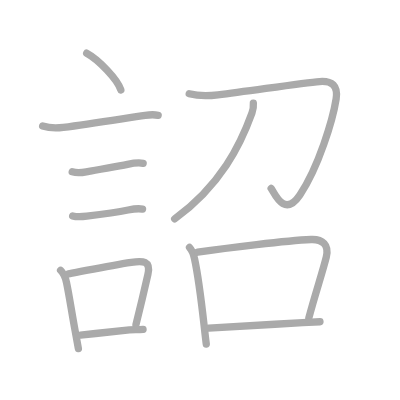
t = 0.00 s
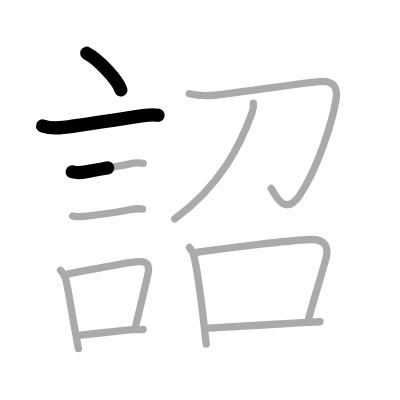
t = 2.50 s
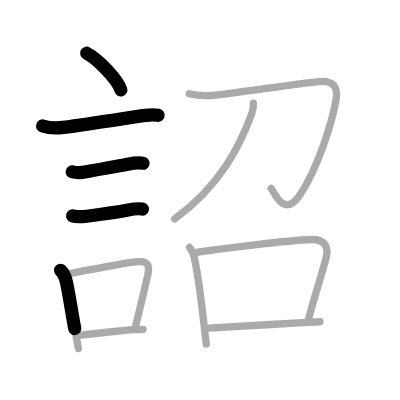
t = 4.75 s
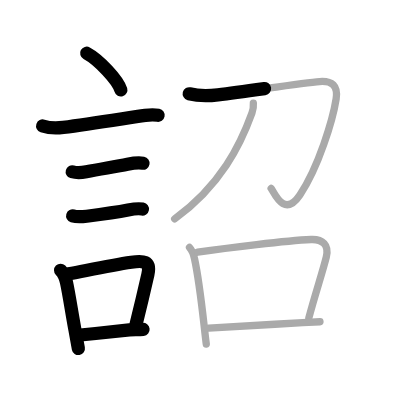
t = 7.25 s
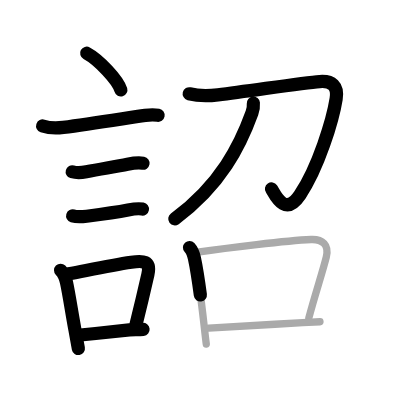
t = 9.50 s
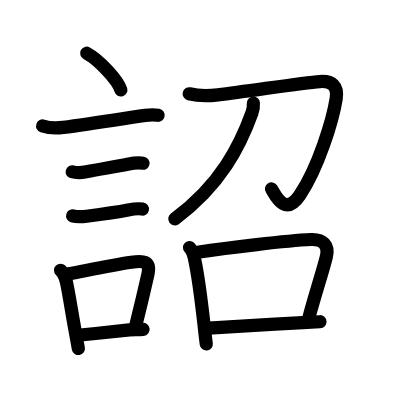
t = 12.00 s

The animated SVG that drew these frames (rendered in a browser with its animation timeline set to each time). Animation: 12 SMIL elements (animate=12); one cycle of 12.00 s.

<?xml version="1.0" standalone="no"?>
<!DOCTYPE svg PUBLIC "-//W3C//DTD SVG 1.1//EN"   "http://www.w3.org/Graphics/SVG/1.1/DTD/svg11.dtd">
<svg width="400px" height="400px"  version="1.1" xmlns="http://www.w3.org/2000/svg">
  <defs>
    <marker id="Triangle" viewBox="0 0 10 10" refX="0" refY="5" markerUnits="strokeWidth" markerWidth="3" style="stroke-opacity:0%;fill:#aaaaaa;" markerHeight="2" orient="auto">
      <path d="M 0 0 L 10 5 L 0 10 z" />
    </marker>
    
    <marker id="Arrow" viewBox="0 0 10 10" refX="5" refY="5" markerUnits="strokeWidth" markerWidth="1.8" style="stroke-opacity:0%;fill:#770000;" markerHeight="2" orient="auto">
      <path d="M 0 4 L 6 4 L 4 1 L 10 5 L 4 9 L 6 6 L 0 6 z" />
        <circle cx="5" cy="5" r="5" />
      </marker>
    
    <marker id="TriangleRed" viewBox="0 0 10 10" refX="0" refY="5" markerUnits="strokeWidth" markerWidth="3" style="stroke-opacity:0%;fill:#CC0000;" markerHeight="2" orient="auto">
      <path d="M 0 0 L 10 5 L 0 10 z" />
    </marker>
    
    <marker id="ArrowRed" viewBox="0 0 10 10" refX="5" refY="5" markerUnits="strokeWidth" markerWidth="1.8" style="stroke-opacity:0%;fill:#CC0000;" markerHeight="2" orient="auto">
      <path d="M 0 4 L 6 4 L 4 1 L 10 5 L 4 9 L 6 6 L 0 6 z" />
        <circle cx="5" cy="5" r="5" />
      </marker>
    
  </defs>
  
  <path style="fill:#ffffff; fill-opacity:100%; fill-rule:evenodd; stroke-width:0;" d="M 0 0 L 400px 0 L 400px 400px L 0 400px L 0 0" />

  <g transform="scale(3.6697247706422 3.6697247706422)">
<path style="fill:none; fill-opacity:0%; fill-rule:evenodd; stroke:#aaaaaa; stroke-opacity:100%; stroke-width: 1.5pt; stroke-linejoin:round; stroke-linecap:round;" d="M23.62 14.5c3.29 1.77 8.49 7.25 9.31 10"></path>
<path style="fill:none; fill-opacity:0%; fill-rule:evenodd; stroke:#aaaaaa; stroke-opacity:100%; stroke-width: 1.5pt; stroke-linejoin:round; stroke-linecap:round;" d="M11.62 34.33c1.67 0.55 3.92 0.61 5.63 0.39c7.5-0.97 17.07-2.52 22.31-3.28c1.17-0.17 2.95-0.14 3.54-0.02"></path>
<path style="fill:none; fill-opacity:0%; fill-rule:evenodd; stroke:#aaaaaa; stroke-opacity:100%; stroke-width: 1.5pt; stroke-linejoin:round; stroke-linecap:round;" d="M19.68 46.81c1.14 0.34 2.68 0.23 3.83 0.01c4.37-0.83 8.32-1.45 11.24-2.05c1.31-0.27 2.93-0.52 4.26-0.28"></path>
<path style="fill:none; fill-opacity:0%; fill-rule:evenodd; stroke:#aaaaaa; stroke-opacity:100%; stroke-width: 1.5pt; stroke-linejoin:round; stroke-linecap:round;" d="M19.8 58.83c1.08 0.33 2.71 0.22 3.84 0.08c4.24-0.54 8.7-1.19 11.27-1.69c1.23-0.24 2.69-0.48 3.93-0.25"></path>
<path style="fill:none; fill-opacity:0%; fill-rule:evenodd; stroke:#aaaaaa; stroke-opacity:100%; stroke-width: 1.5pt; stroke-linejoin:round; stroke-linecap:round;" d="M16.51 73.65c0.85 0.85 1.37 2.19 1.61 3.32c0.71 3.31 1.42 8.14 2.32 12.99c0.34 1.82 0.65 3.55 0.92 5.03"></path>
<path style="fill:none; fill-opacity:0%; fill-rule:evenodd; stroke:#aaaaaa; stroke-opacity:100%; stroke-width: 1.5pt; stroke-linejoin:round; stroke-linecap:round;" d="M18.69 74.62c7.88-1.52 11.82-2.36 17.09-3.15c3.15-0.47 5.39-0.48 4.52 3.32c-0.85 3.75-1.71 7.5-3.25 13.67"></path>
<path style="fill:none; fill-opacity:0%; fill-rule:evenodd; stroke:#aaaaaa; stroke-opacity:100%; stroke-width: 1.5pt; stroke-linejoin:round; stroke-linecap:round;" d="M21.92 91.3c4.43-0.45 7.81-0.82 13.35-1.4c1.18-0.12 2.41-0.01 3.71-0.15"></path>
<path style="fill:none; fill-opacity:0%; fill-rule:evenodd; stroke:#aaaaaa; stroke-opacity:100%; stroke-width: 1.5pt; stroke-linejoin:round; stroke-linecap:round;" d="M51.56 25.55c2.69 0.7 5.81 0.55 7.82 0.3c9.42-1.16 23.19-3.3 27.72-3.63c3.36-0.25 5.06 1.15 4.5 4.72c-0.9 5.69-4.81 18.65-9.88 26.18c-4.35 6.48-7.08-0.88-7.83-1.76"></path>
<path style="fill:none; fill-opacity:0%; fill-rule:evenodd; stroke:#aaaaaa; stroke-opacity:100%; stroke-width: 1.5pt; stroke-linejoin:round; stroke-linecap:round;" d="M69.04 28.11c0.06 0.72 0 1.64-0.38 2.66C65.5 39.5 60.21 50.41 47.6 59.65"></path>
<path style="fill:none; fill-opacity:0%; fill-rule:evenodd; stroke:#aaaaaa; stroke-opacity:100%; stroke-width: 1.5pt; stroke-linejoin:round; stroke-linecap:round;" d="M51.64 67.44c0.93 0.99 1.09 1.78 1.36 3.04c0.9 4.16 1.94 12.16 2.63 18.3c0.21 1.87 0.4 3.58 0.58 4.97"></path>
<path style="fill:none; fill-opacity:0%; fill-rule:evenodd; stroke:#aaaaaa; stroke-opacity:100%; stroke-width: 1.5pt; stroke-linejoin:round; stroke-linecap:round;" d="M53.87 68.73c8.28-1.25 24.22-3.15 30.9-3.46c3.11-0.14 4.98 1.48 4.14 4.8c-1.11 4.39-2.91 9.68-4.75 16.54"></path>
<path style="fill:none; fill-opacity:0%; fill-rule:evenodd; stroke:#aaaaaa; stroke-opacity:100%; stroke-width: 1.5pt; stroke-linejoin:round; stroke-linecap:round;" d="M56.87 89.41c5.41-0.27 16.57-0.99 25.63-1.51c1.65-0.09 3.23-0.17 4.69-0.23"></path>

<path style="fill:none; fill-opacity:0%; fill-rule:evenodd; stroke:#000000; stroke-opacity:100%; stroke-width: 2.7pt; stroke-linejoin:round; stroke-linecap:round;" d="M23.62 14.5c3.29 1.77 8.49 7.25 9.31 10" pathLength="100" stroke-dashoffset="100" stroke-dasharray="100 105"><animate id="dashAnim1" attributeName="stroke-dashoffset" from="100" to="0" dur="1s" calcMode="linear" fill="freeze"/></path>
<path style="fill:none; fill-opacity:0%; fill-rule:evenodd; stroke:#000000; stroke-opacity:100%; stroke-width: 2.7pt; stroke-linejoin:round; stroke-linecap:round;" d="M11.62 34.33c1.67 0.55 3.92 0.61 5.63 0.39c7.5-0.97 17.07-2.52 22.31-3.28c1.17-0.17 2.95-0.14 3.54-0.02" pathLength="100" stroke-dashoffset="100" stroke-dasharray="100 105"><animate id="dashAnim2" attributeName="stroke-dashoffset" from="100" to="0" dur="1s" calcMode="linear" begin="dashAnim1.end" fill="freeze"/></path>
<path style="fill:none; fill-opacity:0%; fill-rule:evenodd; stroke:#000000; stroke-opacity:100%; stroke-width: 2.7pt; stroke-linejoin:round; stroke-linecap:round;" d="M19.68 46.81c1.14 0.34 2.68 0.23 3.83 0.01c4.37-0.83 8.32-1.45 11.24-2.05c1.31-0.27 2.93-0.52 4.26-0.28" pathLength="100" stroke-dashoffset="100" stroke-dasharray="100 105"><animate id="dashAnim3" attributeName="stroke-dashoffset" from="100" to="0" dur="1s" calcMode="linear" begin="dashAnim2.end" fill="freeze"/></path>
<path style="fill:none; fill-opacity:0%; fill-rule:evenodd; stroke:#000000; stroke-opacity:100%; stroke-width: 2.7pt; stroke-linejoin:round; stroke-linecap:round;" d="M19.8 58.83c1.08 0.33 2.71 0.22 3.84 0.08c4.24-0.54 8.7-1.19 11.27-1.69c1.23-0.24 2.69-0.48 3.93-0.25" pathLength="100" stroke-dashoffset="100" stroke-dasharray="100 105"><animate id="dashAnim4" attributeName="stroke-dashoffset" from="100" to="0" dur="1s" calcMode="linear" begin="dashAnim3.end" fill="freeze"/></path>
<path style="fill:none; fill-opacity:0%; fill-rule:evenodd; stroke:#000000; stroke-opacity:100%; stroke-width: 2.7pt; stroke-linejoin:round; stroke-linecap:round;" d="M16.51 73.65c0.85 0.85 1.37 2.19 1.61 3.32c0.71 3.31 1.42 8.14 2.32 12.99c0.34 1.82 0.65 3.55 0.92 5.03" pathLength="100" stroke-dashoffset="100" stroke-dasharray="100 105"><animate id="dashAnim5" attributeName="stroke-dashoffset" from="100" to="0" dur="1s" calcMode="linear" begin="dashAnim4.end" fill="freeze"/></path>
<path style="fill:none; fill-opacity:0%; fill-rule:evenodd; stroke:#000000; stroke-opacity:100%; stroke-width: 2.7pt; stroke-linejoin:round; stroke-linecap:round;" d="M18.69 74.62c7.88-1.52 11.82-2.36 17.09-3.15c3.15-0.47 5.39-0.48 4.52 3.32c-0.85 3.75-1.71 7.5-3.25 13.67" pathLength="100" stroke-dashoffset="100" stroke-dasharray="100 105"><animate id="dashAnim6" attributeName="stroke-dashoffset" from="100" to="0" dur="1s" calcMode="linear" begin="dashAnim5.end" fill="freeze"/></path>
<path style="fill:none; fill-opacity:0%; fill-rule:evenodd; stroke:#000000; stroke-opacity:100%; stroke-width: 2.7pt; stroke-linejoin:round; stroke-linecap:round;" d="M21.92 91.3c4.43-0.45 7.81-0.82 13.35-1.4c1.18-0.12 2.41-0.01 3.71-0.15" pathLength="100" stroke-dashoffset="100" stroke-dasharray="100 105"><animate id="dashAnim7" attributeName="stroke-dashoffset" from="100" to="0" dur="1s" calcMode="linear" begin="dashAnim6.end" fill="freeze"/></path>
<path style="fill:none; fill-opacity:0%; fill-rule:evenodd; stroke:#000000; stroke-opacity:100%; stroke-width: 2.7pt; stroke-linejoin:round; stroke-linecap:round;" d="M51.56 25.55c2.69 0.7 5.81 0.55 7.82 0.3c9.42-1.16 23.19-3.3 27.72-3.63c3.36-0.25 5.06 1.15 4.5 4.72c-0.9 5.69-4.81 18.65-9.88 26.18c-4.35 6.48-7.08-0.88-7.83-1.76" pathLength="100" stroke-dashoffset="100" stroke-dasharray="100 105"><animate id="dashAnim8" attributeName="stroke-dashoffset" from="100" to="0" dur="1s" calcMode="linear" begin="dashAnim7.end" fill="freeze"/></path>
<path style="fill:none; fill-opacity:0%; fill-rule:evenodd; stroke:#000000; stroke-opacity:100%; stroke-width: 2.7pt; stroke-linejoin:round; stroke-linecap:round;" d="M69.04 28.11c0.06 0.72 0 1.64-0.38 2.66C65.5 39.5 60.21 50.41 47.6 59.65" pathLength="100" stroke-dashoffset="100" stroke-dasharray="100 105"><animate id="dashAnim9" attributeName="stroke-dashoffset" from="100" to="0" dur="1s" calcMode="linear" begin="dashAnim8.end" fill="freeze"/></path>
<path style="fill:none; fill-opacity:0%; fill-rule:evenodd; stroke:#000000; stroke-opacity:100%; stroke-width: 2.7pt; stroke-linejoin:round; stroke-linecap:round;" d="M51.64 67.44c0.93 0.99 1.09 1.78 1.36 3.04c0.9 4.16 1.94 12.16 2.63 18.3c0.21 1.87 0.4 3.58 0.58 4.97" pathLength="100" stroke-dashoffset="100" stroke-dasharray="100 105"><animate id="dashAnim10" attributeName="stroke-dashoffset" from="100" to="0" dur="1s" calcMode="linear" begin="dashAnim9.end" fill="freeze"/></path>
<path style="fill:none; fill-opacity:0%; fill-rule:evenodd; stroke:#000000; stroke-opacity:100%; stroke-width: 2.7pt; stroke-linejoin:round; stroke-linecap:round;" d="M53.87 68.73c8.28-1.25 24.22-3.15 30.9-3.46c3.11-0.14 4.98 1.48 4.14 4.8c-1.11 4.39-2.91 9.68-4.75 16.54" pathLength="100" stroke-dashoffset="100" stroke-dasharray="100 105"><animate id="dashAnim11" attributeName="stroke-dashoffset" from="100" to="0" dur="1s" calcMode="linear" begin="dashAnim10.end" fill="freeze"/></path>
<path style="fill:none; fill-opacity:0%; fill-rule:evenodd; stroke:#000000; stroke-opacity:100%; stroke-width: 2.7pt; stroke-linejoin:round; stroke-linecap:round;" d="M56.87 89.41c5.41-0.27 16.57-0.99 25.63-1.51c1.65-0.09 3.23-0.17 4.69-0.23" pathLength="100" stroke-dashoffset="100" stroke-dasharray="100 105"><animate id="dashAnim12" attributeName="stroke-dashoffset" from="100" to="0" dur="1s" calcMode="linear" begin="dashAnim11.end" fill="freeze"/></path>

</g>

</svg>  
          
